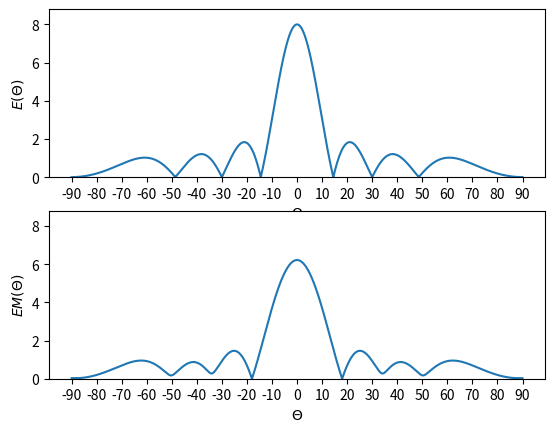

The matplotlib source for this figure:
# -*- coding: utf-8 -*-
"""
Created on Wed Apr 11 20:18:45 2018

@author: Igor
"""

import numpy as np
from scipy import optimize
import matplotlib.pyplot as plt

def phased_array_opt(N=8, THETA0=0, THETA_P=18):
    THETA_G = THETA0
    gamma = 0.5
    alpha = 2 * np.pi * gamma
    q = np.pi / 180
    
    beta = lambda THETA: alpha * (np.sin(q*THETA) - np.sin(q*THETA0))
    
    # unoptimized radiation pattern
    THETA_vec = np.arange(-90, 90, 0.01)
    beta_vec = (np.vectorize(beta))(THETA_vec)
    E_vec = np.abs(np.sin(0.5 * N * beta_vec) / np.sin(0.5 * beta_vec))
    
    # target function to be optimized
    def target_func(AB, THETA_G=0, THETA_P=18, sign=1.0):
        A1, A2, B2, B3 = AB
        ECG = A1 + A2 * np.cos(beta(THETA_G)) + \
              np.sum(np.cos(np.arange(2, N, 1)*beta(THETA_G)))
        ESG = B2*np.sin(beta(THETA_G)) + B3*np.sin(2*beta(THETA_G)) + \
              np.sum(np.sin(np.arange(3, N, 1)*beta(THETA_G)))
        EMG = np.sqrt(ECG**2 + ESG**2)
        ECP = A1 + A2 * np.cos(beta(THETA_P)) + \
              np.sum(np.cos(np.arange(2, N, 1)*beta(THETA_P)))
        ESP = B2*np.sin(beta(THETA_P)) + B3*np.sin(2*beta(THETA_P)) + \
              np.sum(np.sin(np.arange(3, N, 1)*beta(THETA_P)))
        EMP = np.sqrt(ECP**2 + ESP**2)
        GP = np.abs(EMG) / np.abs(EMP)
        return sign*GP
    
    # optimization
    res = optimize.minimize(target_func, (0.5, 0.5, 0.5, 0.5), \
                            args=(THETA_G,THETA_P,-1.0), \
                            bounds=((0,1),(0,1),(0,1),(0,1)))
    # optimization results
    GP = -res.fun
    GPD = 10*np.log10(GP)
    A1, A2, B2, B3 = res.x
    A = np.ones(N)
    B = np.ones(N)
    A[0] = A1
    A[1] = A2
    B[1] = B2
    B[2] = B3
    
    # optimized radiation pattern
    def EM(THETA):
        EC = np.sum(A*np.cos(np.arange(0, N, 1)*beta(THETA)))
        ES = np.sum(B*np.sin(np.arange(0, N, 1)*beta(THETA)))
        return np.sqrt(EC**2 + ES**2)
    EM_vec = np.vectorize(EM)(THETA_vec)
    
    R = EM(THETA_G) / EM(THETA_P)
    RD = 10*np.log10(R)
    
    # display results
    print('GP = {:.3f}\nGPD = {:.3f} дБ'.format(GP, GPD))
    print('R = {:.3f}\nRD = {:.3f} дБ'.format(R, RD))
    
    ymax = np.max(E_vec) * 1.1
    fig, (ax1, ax2) = plt.subplots(2, 1)
    ax1.plot(THETA_vec, E_vec)
    ax1.set_xticks(np.arange(-90, 90+1, 10))
    ax1.set_ylim(0, ymax)
    ax1.set_xlabel(r'$\Theta$')
    ax1.set_ylabel(r'$E(\Theta)$')
    ax2.plot(THETA_vec, EM_vec)
    ax2.set_xticks(np.arange(-90, 90+1, 10))
    ax2.set_ylim(0, ymax)
    ax2.set_xlabel(r'$\Theta$')
    ax2.set_ylabel(r'$EM(\Theta)$')

phased_array_opt(8)